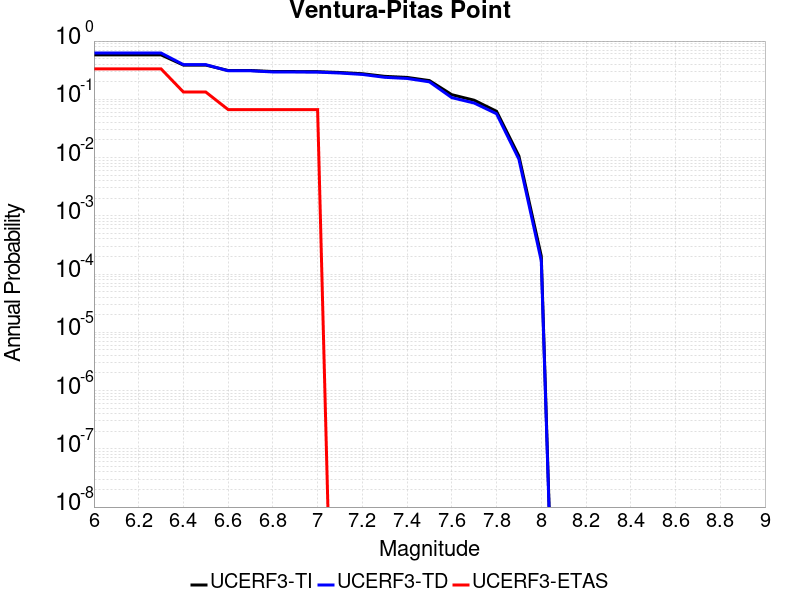

Values plotted in this chart, from the file beside it:
Magnitude, UCERF3-TI Prob, UCERF3-TD Prob, UCERF3-ETAS Prob
6.0, 0.5792, 0.6234, 0.3333
6.1, 0.5792, 0.6234, 0.3333
6.2, 0.5792, 0.6234, 0.3333
6.3, 0.5792, 0.6234, 0.3333
6.4, 0.3869, 0.3935, 0.1333
6.5, 0.3869, 0.3935, 0.1333
6.6, 0.3125, 0.3088, 0.06667
6.7, 0.3125, 0.3088, 0.06667
6.8, 0.2999, 0.2947, 0.06667
6.9, 0.2995, 0.2943, 0.06667
7.0, 0.2981, 0.2928, 0.06667
7.1, 0.2889, 0.2825, 0.0
7.2, 0.275, 0.2673, 0.0
7.3, 0.2479, 0.2386, 0.0
7.4, 0.2376, 0.228, 0.0
7.5, 0.2096, 0.1994, 0.0
7.6, 0.12, 0.1068, 0.0
7.7, 0.09639, 0.08634, 0.0
7.8, 0.0623, 0.05651, 0.0
7.9, 0.01063, 0.009357, 0.0
8.0, 2.0325146E-4, 1.6884145E-4, 0.0
